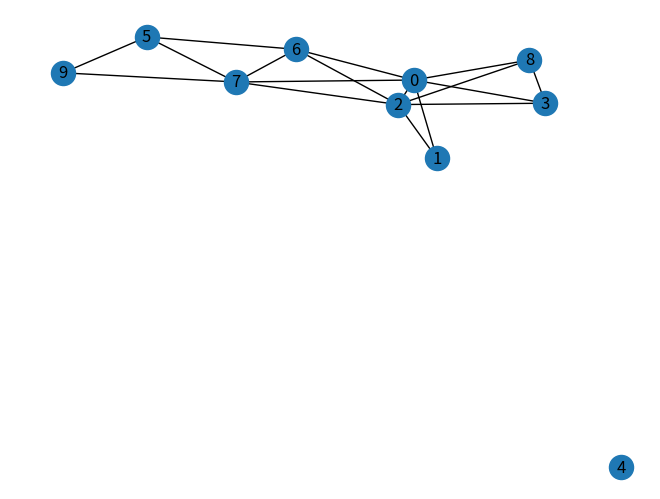

Write Python code to recreate this figure.
import matplotlib.pyplot as plt
import networkx as nx
import random
from copy import copy


class NetworkGraph(object):
    def __init__(self, node_num=0):
        self.nodes = list(range(node_num))
        self.edges = []
        self.adjMat = [[0] * node_num for i in range(node_num)]

    def __copy__(self):
        result = NetworkGraph()
        result.nodes = list(self.nodes)
        result.edges = list(self.edges)
        result.adjMat = [[j for j in i] for i in self.adjMat]
        return result

    def random_generator(self, node_num, edge_num):
        self.nodes = list(range(node_num))
        i = edge_num
        self.edges = []
        self.adjMat = [[0] * node_num for i in range(node_num)]
        while i > 0:
            p = random.choice(self.nodes)
            q = random.choice(self.nodes)
            if p != q:
                self.edges.append((p, q))
                self.adjMat[p][q] += 1
                self.adjMat[q][p] += 1
                i -= 1

    def add_nodes(self, nodes):
        for i in nodes:
            self.nodes.append(i)
            # TODO: Modify the adjMat

    def remove_nodes(self, nodes):
        for i in nodes:
            # k = self.nodes.index(i)
            for j in range(len(self.nodes)):
                self.adjMat[j][i] = self.adjMat[i][j] = 0
                # TODO: check
            self.nodes.remove(i)

    def add_edges(self, edges):
        for i in edges:
            self.edges.append(i)
            self.adjMat[i[0]][i[1]] += 1
            self.adjMat[i[1]][i[0]] += 1
            # TODO: check

    def remove_edges(self, edges):
        for i in edges:
            self.edges.remove(i)
            self.adjMat[i[0]][i[1]] -= 1
            self.adjMat[i[1]][i[0]] -= 1
            # TODO: check

    def draw(self):
        g = nx.Graph()
        g.add_nodes_from(self.nodes)
        g.add_edges_from(self.edges)
        nx.draw(g, with_labels=True)
        plt.show()

    def connective(self):
        x = self.nodes[0]
        l = [x]
        i = 0
        while i < len(l):
            for j in range(len(self.adjMat)):
                if (self.adjMat[l[i]][j] > 0) and (j not in l):
                    l.append(j)
            i += 1
        if len(l) == len(self.nodes):
            return True
        else:
            return False

    def connective_between(self, node_a, node_b):
        x = node_a
        l = [x]
        i = 0
        while i < len(l):
            for j in range(len(self.adjMat)):
                if (self.adjMat[l[i]][j] > 0) and (j not in l):
                    l.append(j)
            i += 1
        if node_b in l:
            return True
        else:
            return False

    def check_redundancy(self):
        r_edges = []
        t_g = NetworkGraph(len(self.nodes))
        t_g.add_nodes(self.nodes)
        for x in self.edges:
            if t_g.connective_between(x[0], x[1]):
                r_edges.append(x)
            else:
                t_g.add_edges([x])
        return t_g, r_edges

    def check_reliability(self):
        k_edges = []
        t_g = copy(self)
        result = True
        for x in self.edges:
            t_g.remove_edges([x])
            if not t_g.connective():
                k_edges.append(x)
                result = False
            t_g.add_edges([x])
        return result, k_edges

    def key_node(self):
        k_node = []
        for x in self.nodes:
            t_g = copy(self)
            # t_g.draw()  # del
            t_g.remove_nodes([x])
            # t_g.draw()  # del
            if not t_g.connective():
                k_node.append(x)
        return k_node


ng = NetworkGraph()
ng.random_generator(10, 20)
ng.draw()
ng.key_node()

'''
n = int(input())
m = int(input())
nodes = list(range(0, n))
edges = []
for x in range(m):
    edges.append((random.choice(nodes), random.choice(nodes)))
G = nx.Graph()
G.add_nodes_from(nodes)
G.add_edges_from(edges)
nx.draw(G)
plt.show()
'''
